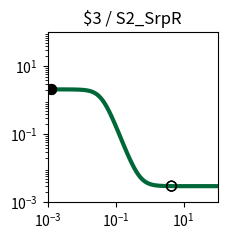

This figure's Python source: (Note: this script raises an exception after producing the figure.)
import matplotlib.pyplot as plt
import matplotlib.ticker as ticker
import numpy as np

fig, ax = plt.subplots(figsize=(2.5,2.5))

plt.xlim(1.000000e-03, 1.000000e+02)
plt.ylim(1.000000e-03, 1.000000e+02)

x = np.array([1.000000e-03,1.122018e-03,1.258925e-03,1.412538e-03,1.584893e-03,1.778279e-03,1.995262e-03,2.238721e-03,2.511886e-03,2.818383e-03,3.162278e-03,3.548134e-03,3.981072e-03,4.466836e-03,5.011872e-03,5.623413e-03,6.309573e-03,7.079458e-03,7.943282e-03,8.912509e-03,1.000000e-02,1.122018e-02,1.258925e-02,1.412538e-02,1.584893e-02,1.778279e-02,1.995262e-02,2.238721e-02,2.511886e-02,2.818383e-02,3.162278e-02,3.548134e-02,3.981072e-02,4.466836e-02,5.011872e-02,5.623413e-02,6.309573e-02,7.079458e-02,7.943282e-02,8.912509e-02,1.000000e-01,1.122018e-01,1.258925e-01,1.412538e-01,1.584893e-01,1.778279e-01,1.995262e-01,2.238721e-01,2.511886e-01,2.818383e-01,3.162278e-01,3.548134e-01,3.981072e-01,4.466836e-01,5.011872e-01,5.623413e-01,6.309573e-01,7.079458e-01,7.943282e-01,8.912509e-01,1.000000e+00,1.122018e+00,1.258925e+00,1.412538e+00,1.584893e+00,1.778279e+00,1.995262e+00,2.238721e+00,2.511886e+00,2.818383e+00,3.162278e+00,3.548134e+00,3.981072e+00,4.466836e+00,5.011872e+00,5.623413e+00,6.309573e+00,7.079458e+00,7.943282e+00,8.912509e+00,1.000000e+01,1.122018e+01,1.258925e+01,1.412538e+01,1.584893e+01,1.778279e+01,1.995262e+01,2.238721e+01,2.511886e+01,2.818383e+01,3.162278e+01,3.548134e+01,3.981072e+01,4.466836e+01,5.011872e+01,5.623413e+01,6.309573e+01,7.079458e+01,7.943282e+01,8.912509e+01,1.000000e+02,])
y = np.array([2.099857e+00,2.099807e+00,2.099739e+00,2.099648e+00,2.099526e+00,2.099360e+00,2.099137e+00,2.098836e+00,2.098430e+00,2.097883e+00,2.097145e+00,2.096150e+00,2.094810e+00,2.093005e+00,2.090575e+00,2.087306e+00,2.082912e+00,2.077014e+00,2.069111e+00,2.058546e+00,2.044463e+00,2.025768e+00,2.001086e+00,1.968729e+00,1.926706e+00,1.872786e+00,1.804663e+00,1.720264e+00,1.618197e+00,1.498308e+00,1.362212e+00,1.213582e+00,1.057965e+00,9.020628e-01,7.526254e-01,6.153304e-01,4.940173e-01,3.904661e-01,3.046511e-01,2.352599e-01,1.802554e-01,1.373388e-01,1.042649e-01,7.901833e-02,5.988664e-02,4.546868e-02,3.464827e-02,2.655314e-02,2.051107e-02,1.600924e-02,1.265938e-02,1.016914e-02,8.319262e-03,6.945813e-03,5.926496e-03,5.170225e-03,4.609241e-03,4.193183e-03,3.884649e-03,3.655871e-03,3.486243e-03,3.360479e-03,3.267239e-03,3.198113e-03,3.146867e-03,3.108876e-03,3.080712e-03,3.059833e-03,3.044355e-03,3.032881e-03,3.024375e-03,3.018070e-03,3.013395e-03,3.009930e-03,3.007361e-03,3.005457e-03,3.004045e-03,3.002999e-03,3.002223e-03,3.001648e-03,3.001222e-03,3.000906e-03,3.000671e-03,3.000498e-03,3.000369e-03,3.000273e-03,3.000203e-03,3.000150e-03,3.000111e-03,3.000083e-03,3.000061e-03,3.000045e-03,3.000034e-03,3.000025e-03,3.000018e-03,3.000014e-03,3.000010e-03,3.000008e-03,3.000006e-03,3.000004e-03,3.000003e-03,])
c = "#006838"

hi_x = np.array([1.300000e-03,1.300000e-03,])
hi_y = np.array([2.099717e+00,2.099717e+00,])
lo_x = np.array([4.400000e+00,4.400000e+00,])
lo_y = np.array([3.010327e-03,3.010327e-03,])

plt.loglog(x,y,lw=3,color=c)
plt.scatter(hi_x,hi_y,marker='o',s=50,color='black',zorder=10)
plt.scatter(lo_x,lo_y,marker='o',s=50,edgecolors='black',color='none',zorder=10)

plt.title("$3 / S2_SrpR")

ax.xaxis.set_major_locator(ticker.LogLocator(numticks=3))
ax.yaxis.set_major_locator(ticker.LogLocator(numticks=3))

ax.set_aspect('equal')
plt.tight_layout()

plt.savefig("/root/output/response_plot_$3_S2_SrpR.png", bbox_inches='tight')
